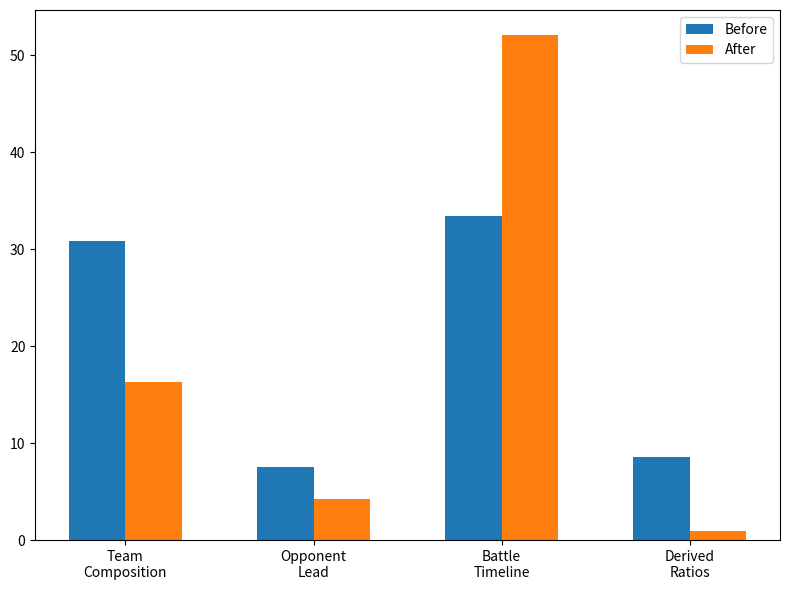

Generate this figure with matplotlib:
"""
Visualization utilities for refactoring comparison (archived).
"""

import matplotlib.pyplot as plt
import numpy as np
from pathlib import Path

results_dir = Path('results')
results_dir.mkdir(exist_ok=True)

def create_refactoring_visuals():
    categories = ['Team\nComposition', 'Opponent\nLead', 'Battle\nTimeline', 'Derived\nRatios']
    before_importance = [30.88, 7.49, 33.37, 8.54]
    after_importance = [16.26, 4.25, 52.06, 0.96]
    # Simplified plotting preserved from original
    fig, ax = plt.subplots(figsize=(8, 6))
    x = np.arange(len(categories))
    ax.bar(x - 0.15, before_importance, width=0.3, label='Before')
    ax.bar(x + 0.15, after_importance, width=0.3, label='After')
    ax.set_xticks(x)
    ax.set_xticklabels(categories)
    ax.legend()
    out = results_dir / 'refactoring_comparison.png'
    plt.tight_layout()
    plt.savefig(out, dpi=300, bbox_inches='tight')
    plt.close()

if __name__ == '__main__':
    create_refactoring_visuals()
